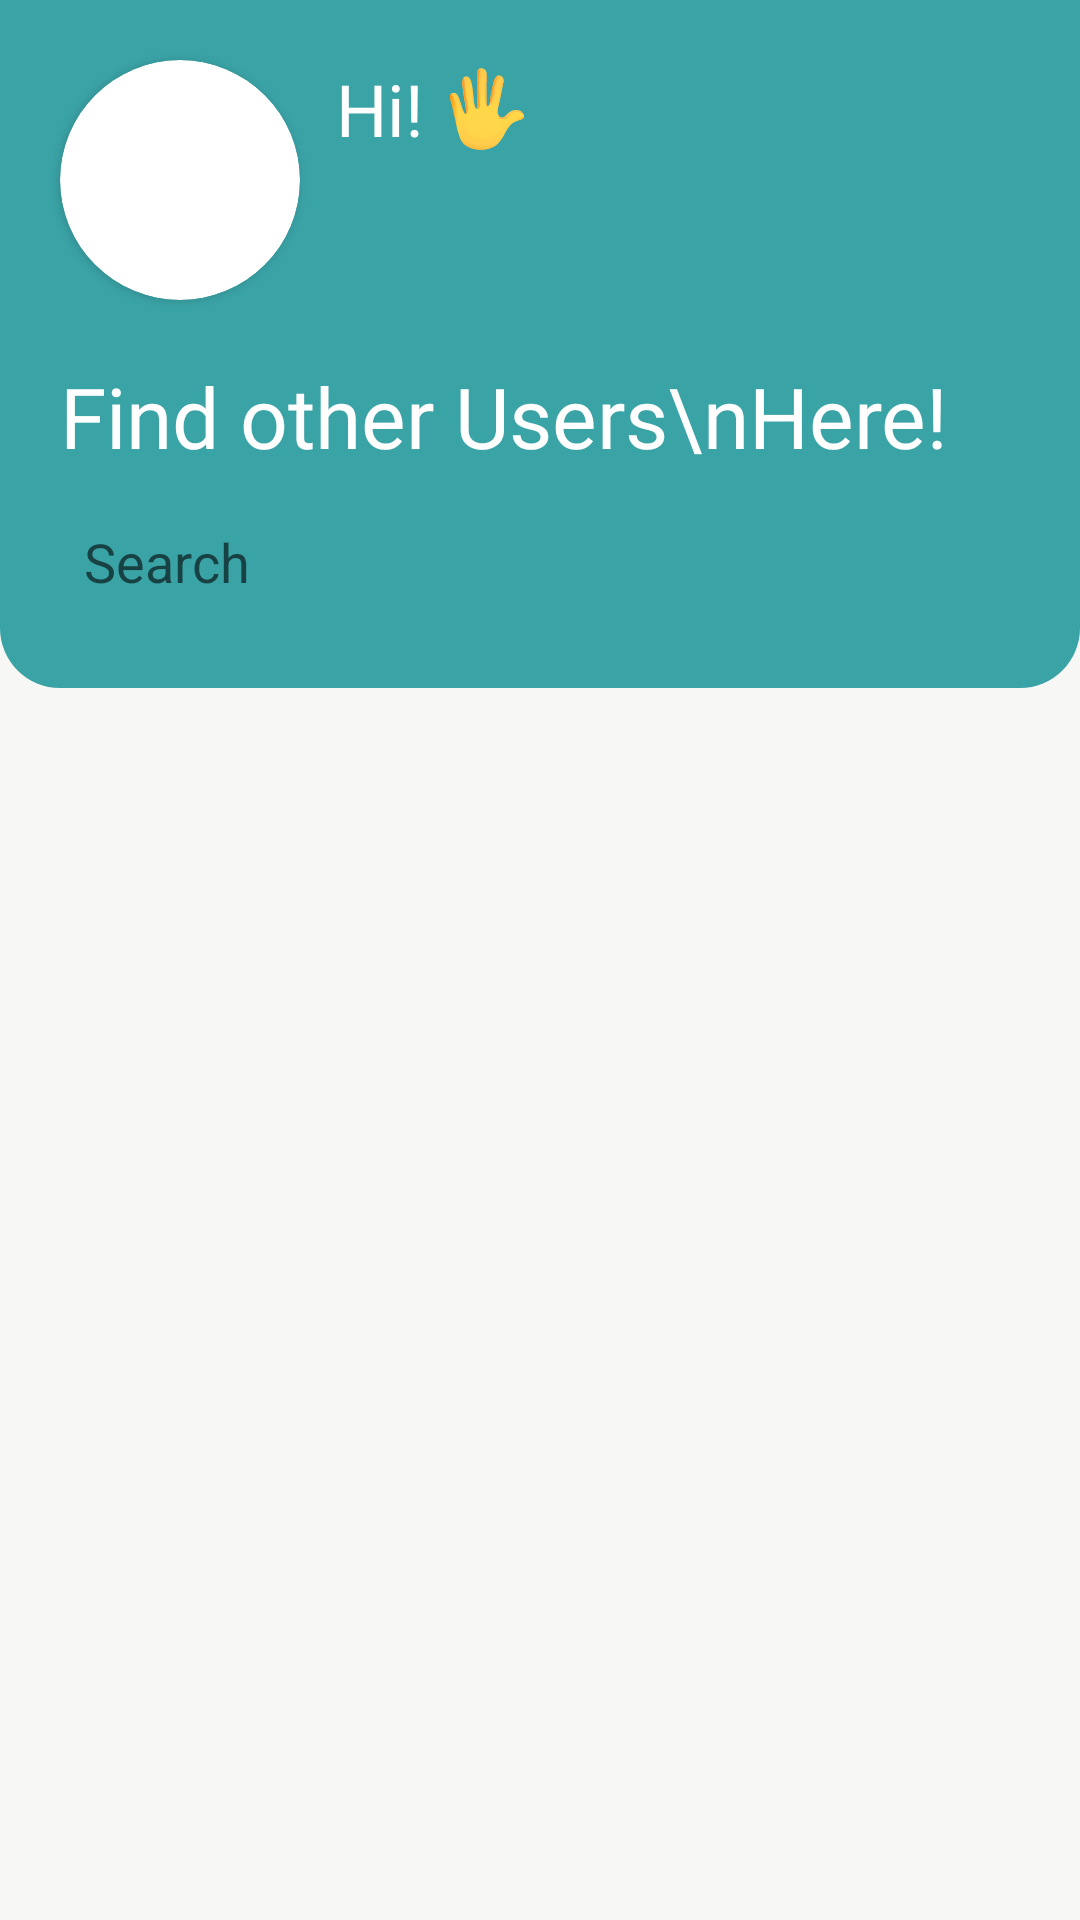

Produce the Android XML layout that renders to this screen, including the resource entries it uses.
<!-- AndroidManifest.xml: application theme Theme.GithubApp -->
<!-- res/layout/fragment_home.xml -->
<?xml version="1.0" encoding="utf-8"?>
<androidx.constraintlayout.widget.ConstraintLayout xmlns:android="http://schemas.android.com/apk/res/android"
    xmlns:app="http://schemas.android.com/apk/res-auto"
    xmlns:tools="http://schemas.android.com/tools"
    android:layout_width="match_parent"
    android:layout_height="match_parent"
    android:background="@color/color_background"
    tools:context=".ui.home.HomeFragment">

    <androidx.constraintlayout.widget.ConstraintLayout
        android:id="@+id/toolbar"
        android:layout_width="match_parent"
        android:layout_height="wrap_content"
        android:background="@drawable/shape_tool_bar"
        app:layout_constraintTop_toTopOf="parent">

        <androidx.cardview.widget.CardView
            android:id="@+id/cv_avatar"
            android:layout_width="80dp"
            android:layout_height="80dp"
            android:layout_margin="20dp"
            app:cardCornerRadius="40dp"
            app:layout_constraintStart_toStartOf="parent"
            app:layout_constraintTop_toTopOf="parent">

            <ImageView
                android:id="@+id/iv_avatar"
                android:layout_width="match_parent"
                android:layout_height="match_parent"
                tools:src="@drawable/ic_person" />

        </androidx.cardview.widget.CardView>

        <TextView
            android:id="@+id/hi"
            android:layout_width="wrap_content"
            android:layout_height="wrap_content"
            android:layout_marginStart="12dp"
            android:fontFamily="@font/poppins_semi_bold"
            android:text="Hi!"
            android:textColor="@color/white"
            android:textSize="24dp"
            app:layout_constraintStart_toEndOf="@id/cv_avatar"
            app:layout_constraintTop_toTopOf="@id/cv_avatar" />

        <ImageView
            android:id="@+id/hi_hand"
            android:layout_width="42dp"
            android:layout_height="42dp"
            android:padding="4dp"
            android:src="@drawable/ic_hand"
            app:layout_constraintBottom_toBottomOf="@id/hi"
            app:layout_constraintStart_toEndOf="@id/hi"
            app:layout_constraintTop_toTopOf="@id/cv_avatar" />

        <TextView
            android:id="@+id/username"
            android:layout_width="wrap_content"
            android:layout_height="wrap_content"
            android:fontFamily="@font/poppins_medium"
            android:textColor="@color/white"
            android:textSize="24dp"
            app:layout_constraintBottom_toBottomOf="@id/cv_avatar"
            app:layout_constraintStart_toStartOf="@id/hi"
            tools:text="Login" />

        <TextView
            android:id="@+id/title"
            android:layout_width="wrap_content"
            android:layout_height="wrap_content"
            android:layout_margin="20dp"
            android:fontFamily="@font/poppins_semi_bold"
            android:text="Find other Users\nHere!"
            android:textColor="@color/white"
            android:textSize="28dp"
            app:layout_constraintStart_toStartOf="parent"
            app:layout_constraintTop_toBottomOf="@id/cv_avatar" />

        <com.google.android.material.textfield.TextInputEditText
            android:id="@+id/et_search"
            android:layout_width="match_parent"
            android:layout_height="60dp"
            android:layout_marginHorizontal="20dp"
            android:layout_marginBottom="12dp"
            android:background="@drawable/shape_search"
            android:drawableStart="@drawable/ic_search"
            android:drawablePadding="8dp"
            android:hint="Search"
            android:padding="8dp"
            android:textSize="18dp"
            app:layout_constraintBottom_toBottomOf="parent"
            app:layout_constraintEnd_toEndOf="parent"
            app:layout_constraintStart_toStartOf="parent"
            app:layout_constraintTop_toBottomOf="@id/title" />

        <ProgressBar
            android:id="@+id/progressBar"
            android:layout_width="wrap_content"
            android:layout_height="wrap_content"
            android:indeterminateTint="@color/color_orange"
            app:layout_constraintBottom_toBottomOf="parent"
            app:layout_constraintEnd_toEndOf="parent"
            app:layout_constraintStart_toStartOf="parent"
            app:layout_constraintTop_toTopOf="parent" />

    </androidx.constraintlayout.widget.ConstraintLayout>

    <androidx.recyclerview.widget.RecyclerView
        android:id="@+id/rv_users"
        android:layout_width="match_parent"
        android:layout_height="0dp"
        android:layout_marginTop="4dp"
        android:layout_marginBottom="4dp"
        android:background="@color/color_background"
        android:orientation="vertical"
        app:layoutManager="androidx.recyclerview.widget.LinearLayoutManager"
        app:layout_constraintBottom_toBottomOf="parent"
        app:layout_constraintEnd_toEndOf="parent"
        app:layout_constraintStart_toStartOf="parent"
        app:layout_constraintTop_toBottomOf="@id/toolbar"
        tools:listitem="@layout/item_user" />

    <ProgressBar
        android:id="@+id/progressBar2"
        android:layout_width="wrap_content"
        android:layout_height="wrap_content"
        app:layout_constraintVertical_bias="0.3"
        android:indeterminateTint="@color/color_orange"
        app:layout_constraintBottom_toBottomOf="parent"
        app:layout_constraintEnd_toEndOf="parent"
        app:layout_constraintStart_toStartOf="parent"
        app:layout_constraintTop_toBottomOf="@id/toolbar" />

</androidx.constraintlayout.widget.ConstraintLayout>
<!-- res/layout/item_user.xml (included above) -->
<?xml version="1.0" encoding="utf-8"?>
<androidx.cardview.widget.CardView xmlns:android="http://schemas.android.com/apk/res/android"
    xmlns:app="http://schemas.android.com/apk/res-auto"
    android:layout_width="match_parent"
    android:layout_height="wrap_content"
    xmlns:tools="http://schemas.android.com/tools"
    android:layout_marginVertical="8dp"
    android:layout_marginHorizontal="20dp"
    android:backgroundTint="@color/color_background"
    app:cardCornerRadius="16dp"
    app:cardElevation="8dp">

    <androidx.constraintlayout.widget.ConstraintLayout
        android:layout_width="match_parent"
        android:layout_height="wrap_content">

        <androidx.cardview.widget.CardView
            android:id="@+id/cv_avatar"
            android:layout_width="60dp"
            android:layout_height="60dp"
            android:layout_margin="20dp"
            app:cardCornerRadius="30dp"
            app:layout_constraintBottom_toBottomOf="parent"
            app:layout_constraintStart_toStartOf="parent"
            app:layout_constraintTop_toTopOf="parent">

            <ImageView
                android:id="@+id/iv_avatar"
                android:layout_width="match_parent"
                android:layout_height="match_parent"
                tools:src="@drawable/ic_person" />

        </androidx.cardview.widget.CardView>

        <TextView
            android:id="@+id/tv_login"
            android:layout_width="wrap_content"
            android:layout_height="wrap_content"
            android:layout_marginStart="12dp"
            android:fontFamily="@font/poppins_semi_bold"
            tools:text="Login"
            android:textColor="@color/color_text"
            android:textSize="20dp"
            app:layout_constraintBottom_toBottomOf="@id/cv_avatar"
            app:layout_constraintStart_toEndOf="@id/cv_avatar"
            app:layout_constraintTop_toTopOf="@id/cv_avatar" />

    </androidx.constraintlayout.widget.ConstraintLayout>

</androidx.cardview.widget.CardView>
<!-- resources referenced by this layout -->
<resources>
  <color name="color_background">#F7F7F5</color>
  <color name="color_orange">#ED720B</color>
  <color name="color_text">#44447A</color>
  <color name="white">#FFFFFFFF</color>
  <!-- drawable ic_hand: vector/xml drawable (drawable, 15209 chars, omitted) -->
  <!-- drawable shape_tool_bar (drawable) -->
  <?xml version="1.0" encoding="utf-8"?>
  <shape xmlns:android="http://schemas.android.com/apk/res/android">
      <solid android:color="@color/color_blue_light"/>
      <corners android:bottomLeftRadius="20dp" android:bottomRightRadius="20dp"/>
  </shape>
  <style name="Theme.GithubApp" parent="Theme.MaterialComponents.DayNight.NoActionBar">
          
  
          <item name="colorPrimaryVariant">@color/purple_700</item>
          
          
          <item name="android:statusBarColor" tools:targetApi="l">?attr/colorPrimaryVariant</item>
          
      </style>
  <color name="color_blue_light">#3AA3A6</color>
  <color name="purple_700">#FF3700B3</color>
</resources>
